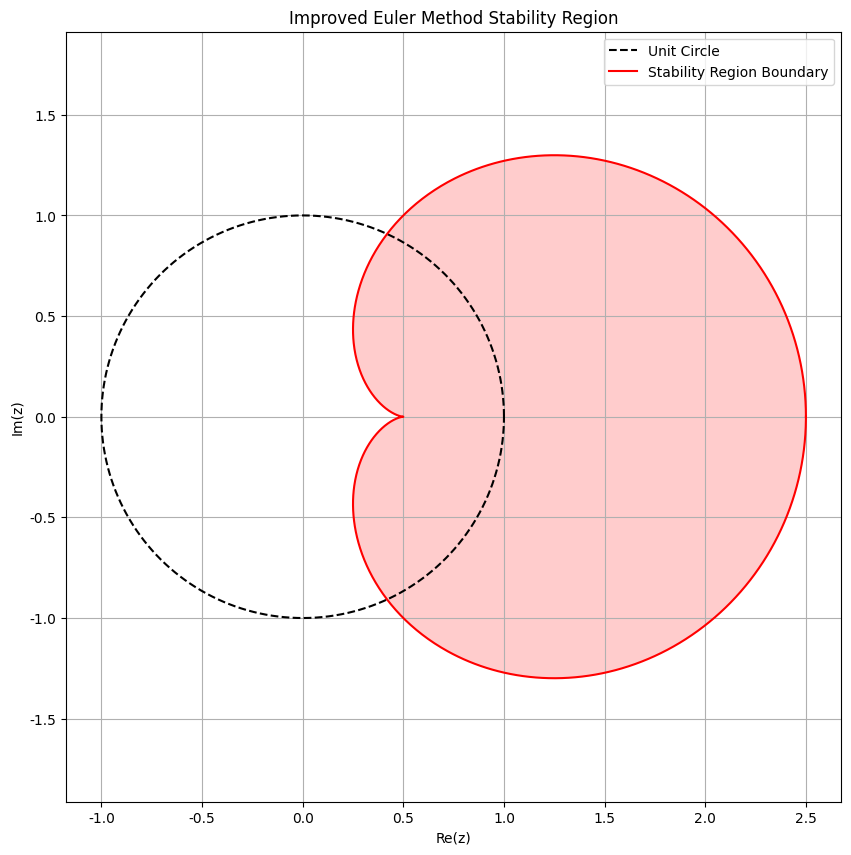

The script that saved this image:
import numpy as np
import matplotlib.pyplot as plt
from matplotlib import font_manager

# 设置中文字体
# plt.rcParams['font.sans-serif'] = ['Arial Unicode MS']  # Mac使用支持中文的字体
plt.rcParams['font.sans-serif'] = ['SimHei']  # 使用支持中文的字体
plt.rcParams['axes.unicode_minus'] = False  # 解决负号显示问题

def analyze_stability():
    # 模型问题：y' = λy
    # 改进的Euler格式的稳定性函数
    def stability_function(z):
        return 1 + z + z**2/2
    
    # 生成复平面上的点
    theta = np.linspace(0, 2*np.pi, 1000)
    z = np.exp(1j * theta)
    
    # 计算稳定性函数的值
    R = stability_function(z)
    
    # 绘制稳定性区域
    plt.figure(figsize=(10, 10))
    plt.plot(np.real(z), np.imag(z), 'k--', label='Unit Circle')
    plt.plot(np.real(R), np.imag(R), 'r-', label='Stability Region Boundary')
    
    # 填充稳定性区域
    plt.fill(np.real(R), np.imag(R), 'r', alpha=0.2)
    
    plt.grid(True)
    plt.axis('equal')
    plt.xlabel('Re(z)')
    plt.ylabel('Im(z)')
    plt.title('Improved Euler Method Stability Region')
    plt.legend()
    
    # 计算稳定性区间
    real_axis = np.linspace(-3, 1, 1000)
    stability_values = stability_function(real_axis)
    stability_interval = real_axis[np.abs(stability_values) <= 1]
    
    print(f"Stability interval: [{stability_interval[0]:.4f}, {stability_interval[-1]:.4f}]")
    
    plt.savefig('stability_region.png')
    plt.close()

if __name__ == "__main__":
    analyze_stability() 
